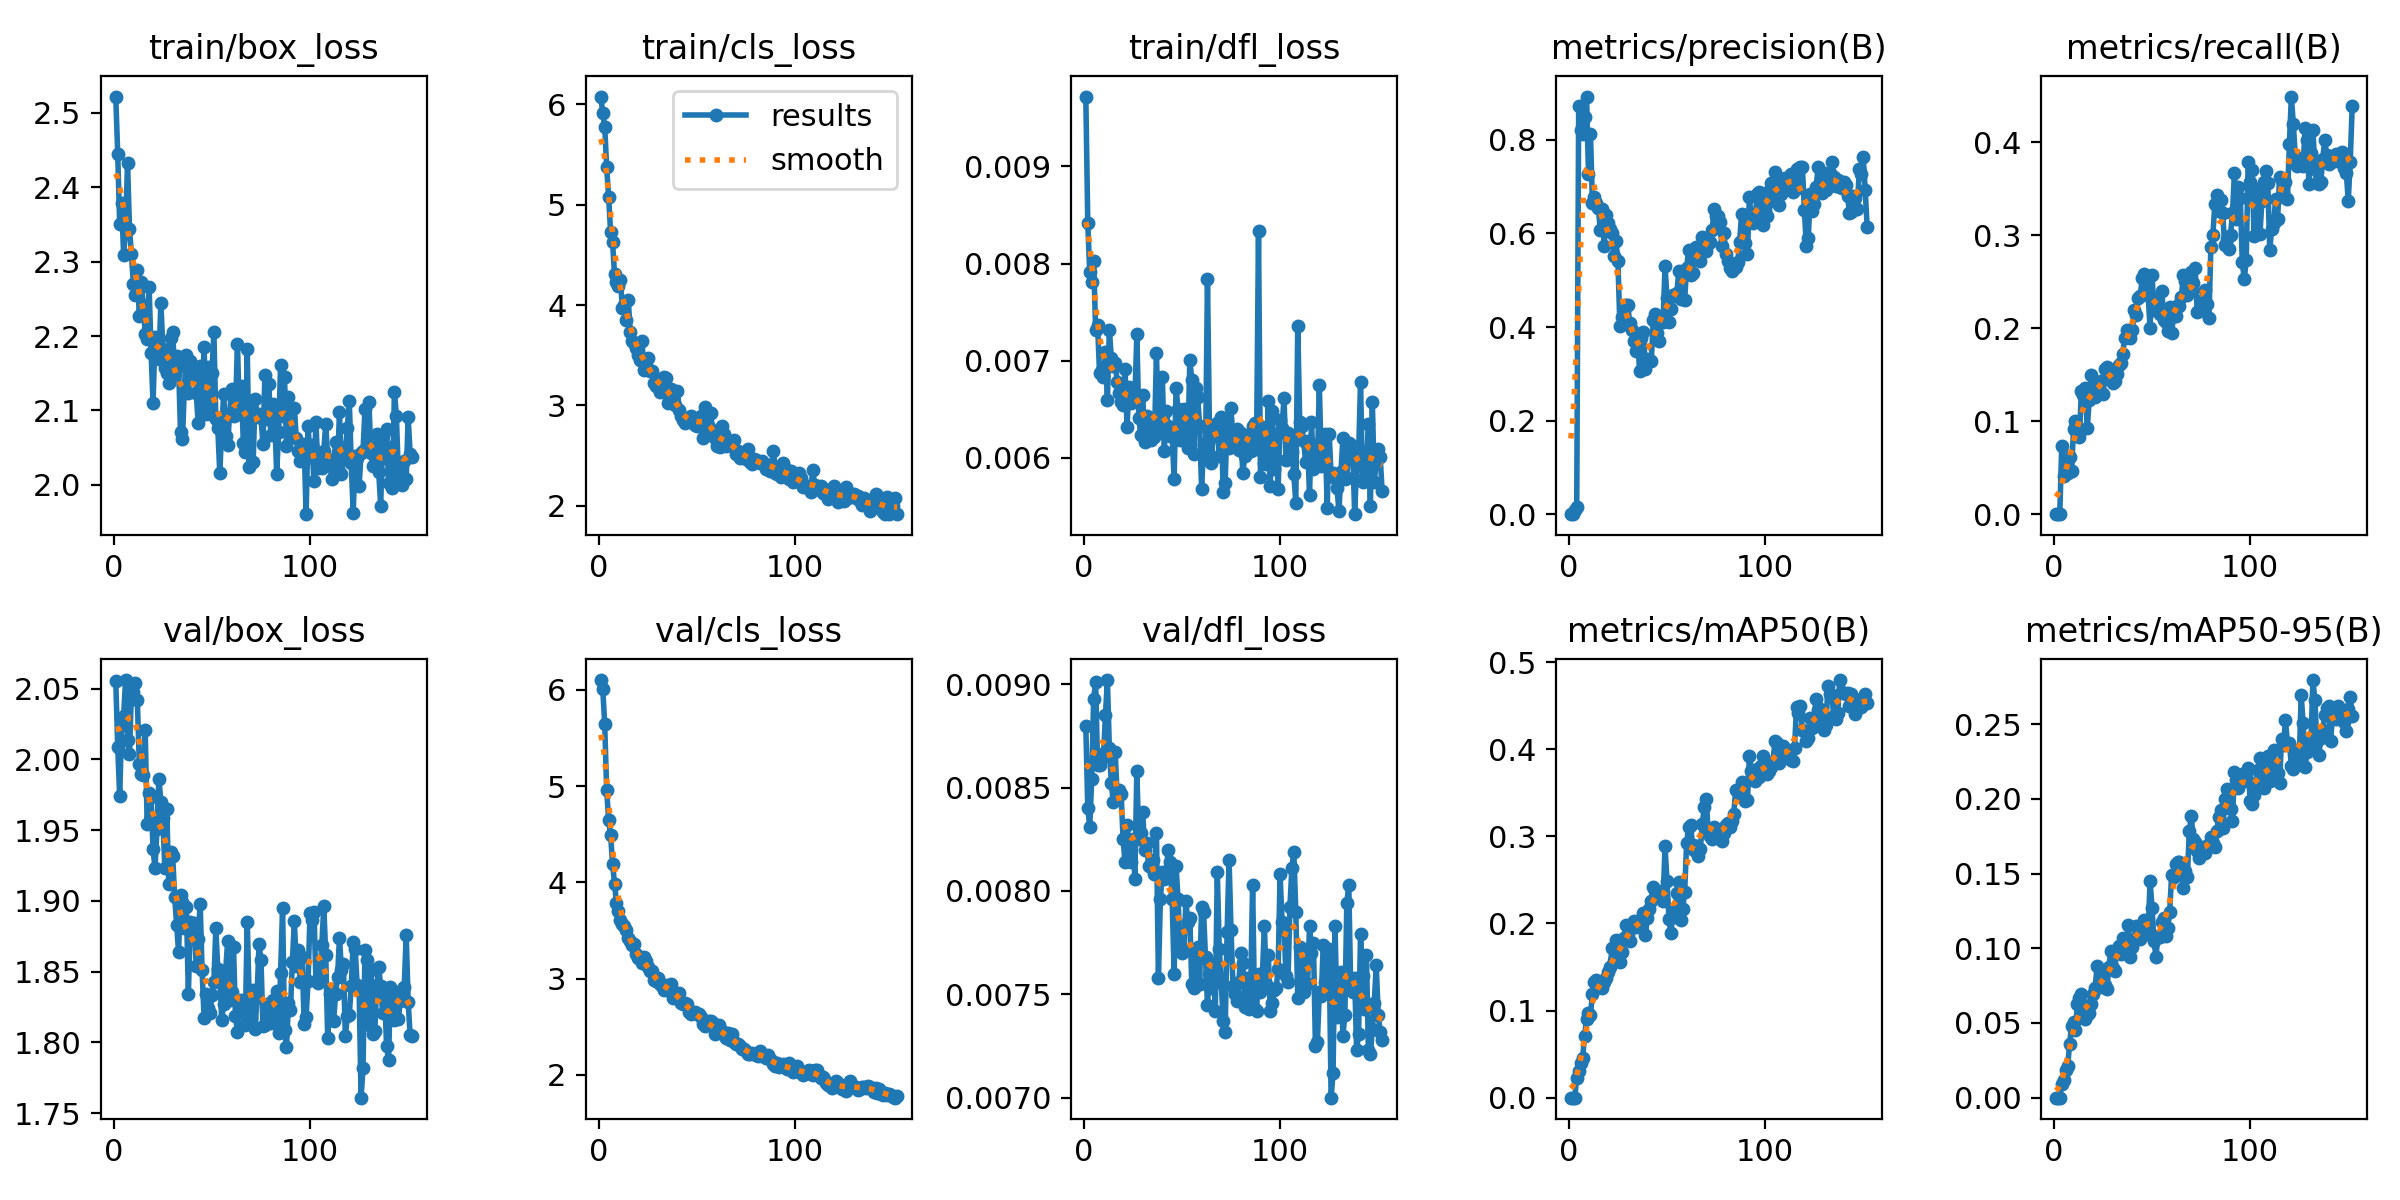

Source data for this figure (header and first rows):
epoch, time, train/box_loss, train/cls_loss, train/dfl_loss, metrics/precision(B), metrics/recall(B), metrics/mAP50(B), metrics/mAP50-95(B), val/box_loss, val/cls_loss, val/dfl_loss, lr/pg0, lr/pg1, lr/pg2
1, 163.5, 2.522, 6.076, 0.00972, 0, 0, 0, 0, 2.055, 6.102, 0.0088, 8.866e-05, 8.866e-05, 8.866e-05
2, 305.5, 2.444, 5.911, 0.00842, 0, 0, 0, 0, 2.009, 6.012, 0.0084, 0.0001798, 0.0001798, 0.0001798
3, 466.7, 2.351, 5.777, 0.00791, 0.00926, 0.0006, 0.00014, 6e-05, 1.974, 5.643, 0.00831, 0.0002706, 0.0002706, 0.0002706
4, 640.8, 2.378, 5.373, 0.00781, 0.01487, 0.07359, 0.02289, 0.0093, 2.024, 4.956, 0.00854, 0.0002843, 0.0002843, 0.0002843
5, 826, 2.309, 5.076, 0.00803, 0.8735, 0.04092, 0.03005, 0.01203, 2.031, 4.652, 0.00893, 0.0002837, 0.0002837, 0.0002837
6, 973, 2.343, 4.73, 0.00732, 0.8221, 0.05123, 0.04003, 0.01832, 2.056, 4.49, 0.00901, 0.0002832, 0.0002832, 0.0002832
7, 1141, 2.432, 4.625, 0.00737, 0.8136, 0.04376, 0.04567, 0.02095, 2.014, 4.196, 0.00861, 0.0002826, 0.0002826, 0.0002826
8, 1315, 2.344, 4.305, 0.00687, 0.8498, 0.06103, 0.07029, 0.03585, 2.004, 3.985, 0.00861, 0.000282, 0.000282, 0.000282
9, 1459, 2.31, 4.228, 0.0069, 0.8926, 0.04649, 0.09069, 0.0481, 2.049, 3.785, 0.00866, 0.0002815, 0.0002815, 0.0002815
10, 1614, 2.269, 4.187, 0.00683, 0.7274, 0.09146, 0.09693, 0.05067, 2.048, 3.701, 0.00865, 0.0002809, 0.0002809, 0.0002809
11, 1775, 2.255, 4.248, 0.00709, 0.8126, 0.1003, 0.0953, 0.04556, 2.054, 3.612, 0.00885, 0.0002803, 0.0002803, 0.0002803
12, 1939, 2.288, 3.974, 0.0066, 0.6659, 0.09003, 0.1187, 0.06256, 2.042, 3.568, 0.00902, 0.0002798, 0.0002798, 0.0002798
13, 2123, 2.227, 4.004, 0.00732, 0.6775, 0.08247, 0.1325, 0.06639, 1.997, 3.545, 0.00869, 0.0002792, 0.0002792, 0.0002792
14, 2293, 2.273, 3.853, 0.00703, 0.6654, 0.1321, 0.1355, 0.06935, 1.99, 3.502, 0.00852, 0.0002786, 0.0002786, 0.0002786
15, 2461, 2.242, 4.052, 0.00695, 0.6552, 0.1281, 0.127, 0.05436, 1.989, 3.418, 0.00843, 0.0002781, 0.0002781, 0.0002781
16, 2627, 2.203, 3.735, 0.00698, 0.6073, 0.1352, 0.1314, 0.05239, 2.021, 3.395, 0.00867, 0.0002775, 0.0002775, 0.0002775
17, 2787, 2.196, 3.64, 0.00678, 0.6517, 0.09257, 0.1262, 0.05537, 1.954, 3.345, 0.00845, 0.0002769, 0.0002769, 0.0002769
18, 2939, 2.266, 3.626, 0.00667, 0.5739, 0.123, 0.1327, 0.05687, 1.976, 3.358, 0.00849, 0.0002764, 0.0002764, 0.0002764
19, 3090, 2.178, 3.574, 0.00657, 0.6395, 0.1492, 0.1376, 0.06282, 1.973, 3.253, 0.00847, 0.0002758, 0.0002758, 0.0002758
20, 3238, 2.11, 3.499, 0.00654, 0.6234, 0.1362, 0.1438, 0.06913, 1.937, 3.217, 0.00825, 0.0002752, 0.0002752, 0.0002752
21, 3404, 2.198, 3.456, 0.00691, 0.6098, 0.1263, 0.1495, 0.07348, 1.923, 3.21, 0.00814, 0.0002747, 0.0002747, 0.0002747
22, 3557, 2.195, 3.642, 0.00632, 0.6008, 0.1288, 0.1718, 0.08799, 1.951, 3.159, 0.00832, 0.0002741, 0.0002741, 0.0002741
23, 18558, 2.17, 3.348, 0.00673, 0.5523, 0.1354, 0.1572, 0.07377, 1.986, 3.221, 0.00823, 0.0002735, 0.0002735, 0.0002735
24, 18747, 2.245, 3.402, 0.00656, 0.5838, 0.1436, 0.181, 0.08195, 1.97, 3.186, 0.00814, 0.000273, 0.000273, 0.000273
25, 18917, 2.183, 3.469, 0.00665, 0.5401, 0.1289, 0.1593, 0.07378, 1.959, 3.121, 0.00825, 0.0002724, 0.0002724, 0.0002724
26, 19082, 2.156, 3.342, 0.0066, 0.4024, 0.1559, 0.1555, 0.07525, 1.923, 3.077, 0.00806, 0.0002718, 0.0002718, 0.0002718
27, 19250, 2.151, 3.345, 0.00727, 0.4205, 0.1585, 0.1668, 0.07291, 1.965, 3.078, 0.00858, 0.0002713, 0.0002713, 0.0002713
28, 19412, 2.137, 3.22, 0.00641, 0.4124, 0.1506, 0.1836, 0.08734, 1.912, 2.982, 0.00825, 0.0002707, 0.0002707, 0.0002707
29, 19578, 2.197, 3.198, 0.00624, 0.4477, 0.1517, 0.1985, 0.09832, 1.935, 2.977, 0.00828, 0.0002701, 0.0002701, 0.0002701
30, 19748, 2.205, 3.232, 0.00665, 0.4477, 0.1407, 0.1877, 0.08662, 1.932, 3.012, 0.00838, 0.0002696, 0.0002696, 0.0002696
31, 19915, 2.15, 3.131, 0.00616, 0.4087, 0.1427, 0.1793, 0.08502, 1.903, 2.948, 0.0082, 0.000269, 0.000269, 0.000269
32, 20084, 2.173, 3.221, 0.00643, 0.3939, 0.151, 0.1982, 0.09849, 1.883, 2.928, 0.00823, 0.0002684, 0.0002684, 0.0002684
33, 20253, 2.16, 3.28, 0.00631, 0.3712, 0.1608, 0.2024, 0.1013, 1.864, 2.881, 0.00812, 0.0002679, 0.0002679, 0.0002679
34, 20415, 2.071, 3.268, 0.00618, 0.349, 0.1627, 0.1959, 0.09588, 1.904, 2.938, 0.00813, 0.0002673, 0.0002673, 0.0002673
35, 20582, 2.061, 3.029, 0.00634, 0.382, 0.172, 0.2026, 0.107, 1.899, 2.887, 0.00815, 0.0002667, 0.0002667, 0.0002667
36, 20748, 2.133, 3.088, 0.00621, 0.307, 0.1895, 0.1966, 0.1019, 1.881, 2.908, 0.00808, 0.0002662, 0.0002662, 0.0002662
37, 20916, 2.174, 3.163, 0.00708, 0.3771, 0.1983, 0.2005, 0.09923, 1.896, 2.941, 0.00828, 0.0002656, 0.0002656, 0.0002656
38, 21084, 2.124, 3.022, 0.00626, 0.3885, 0.1948, 0.2121, 0.1158, 1.834, 2.804, 0.00758, 0.000265, 0.000265, 0.000265
39, 21252, 2.166, 3.001, 0.00649, 0.3101, 0.1891, 0.1867, 0.09395, 1.885, 2.824, 0.00796, 0.0002645, 0.0002645, 0.0002645
40, 21419, 2.147, 3.144, 0.00683, 0.3325, 0.1976, 0.206, 0.1012, 1.876, 2.823, 0.00809, 0.0002639, 0.0002639, 0.0002639
41, 21587, 2.148, 2.958, 0.00607, 0.3272, 0.22, 0.2166, 0.1061, 1.885, 2.852, 0.00806, 0.0002633, 0.0002633, 0.0002633
42, 21752, 2.123, 2.896, 0.00648, 0.327, 0.2142, 0.2256, 0.1146, 1.854, 2.751, 0.00809, 0.0002628, 0.0002628, 0.0002628
43, 21916, 2.083, 2.852, 0.00633, 0.4151, 0.2327, 0.2417, 0.1142, 1.873, 2.733, 0.0082, 0.0002622, 0.0002622, 0.0002622
44, 22076, 2.16, 2.825, 0.00622, 0.4288, 0.2345, 0.2371, 0.1063, 1.898, 2.752, 0.00814, 0.0002616, 0.0002616, 0.0002616
45, 22271, 2.102, 2.855, 0.00623, 0.387, 0.2539, 0.2312, 0.1079, 1.851, 2.737, 0.00796, 0.0002611, 0.0002611, 0.0002611
46, 22444, 2.185, 2.845, 0.00578, 0.3712, 0.2583, 0.2326, 0.1188, 1.817, 2.655, 0.0076, 0.0002605, 0.0002605, 0.0002605
47, 22604, 2.095, 2.899, 0.00672, 0.4108, 0.2476, 0.2372, 0.114, 1.834, 2.638, 0.00812, 0.00026, 0.00026, 0.00026
48, 22762, 2.158, 2.872, 0.0065, 0.4097, 0.2359, 0.2255, 0.11, 1.825, 2.648, 0.00796, 0.0002594, 0.0002594, 0.0002594
49, 22924, 2.095, 2.804, 0.00618, 0.5302, 0.2004, 0.2883, 0.1448, 1.821, 2.656, 0.00774, 0.0002588, 0.0002588, 0.0002588
50, 23083, 2.151, 2.793, 0.00619, 0.4621, 0.2575, 0.2491, 0.1273, 1.834, 2.628, 0.0077, 0.0002583, 0.0002583, 0.0002583
51, 23260, 2.205, 2.831, 0.0065, 0.4118, 0.2192, 0.2053, 0.105, 1.843, 2.634, 0.00771, 0.0002577, 0.0002577, 0.0002577
52, 23466, 2.089, 2.892, 0.00633, 0.4377, 0.2318, 0.1888, 0.09422, 1.88, 2.602, 0.00795, 0.0002571, 0.0002571, 0.0002571
53, 23673, 2.076, 2.678, 0.0061, 0.4682, 0.2246, 0.213, 0.1083, 1.852, 2.528, 0.00785, 0.0002566, 0.0002566, 0.0002566
54, 23879, 2.016, 2.987, 0.00701, 0.4661, 0.2153, 0.2069, 0.1077, 1.849, 2.511, 0.00787, 0.000256, 0.000256, 0.000256
55, 24085, 2.074, 2.917, 0.0068, 0.4717, 0.2403, 0.2353, 0.1177, 1.816, 2.53, 0.00755, 0.0002554, 0.0002554, 0.0002554
56, 24290, 2.122, 2.783, 0.00604, 0.5195, 0.2086, 0.2472, 0.1204, 1.827, 2.56, 0.00753, 0.0002549, 0.0002549, 0.0002549
57, 24497, 2.066, 2.924, 0.00672, 0.459, 0.2071, 0.2037, 0.1084, 1.85, 2.555, 0.00769, 0.0002543, 0.0002543, 0.0002543
58, 24701, 2.053, 2.735, 0.00663, 0.5192, 0.1969, 0.2166, 0.1133, 1.871, 2.541, 0.00773, 0.0002537, 0.0002537, 0.0002537
59, 24909, 2.095, 2.677, 0.00633, 0.4584, 0.2228, 0.2357, 0.1245, 1.83, 2.425, 0.00755, 0.0002532, 0.0002532, 0.0002532
60, 25116, 2.129, 2.597, 0.00568, 0.5256, 0.1947, 0.2918, 0.1491, 1.836, 2.452, 0.00792, 0.0002526, 0.0002526, 0.0002526
... 92 more rows
